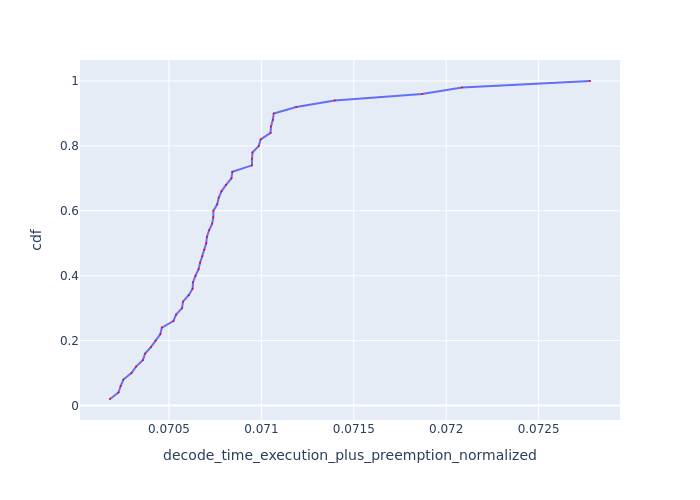

The file beside this chart, header and first rows:
Request Id, decode_time_execution_plus_preemption_no…, cdf
0_26, 0.07018, 0.02
0_9, 0.07023, 0.04
0_27, 0.07024, 0.06
0_24, 0.07025, 0.08
0_15, 0.0703, 0.1
0_7, 0.07032, 0.12
0_17, 0.07036, 0.14
0_33, 0.07037, 0.16
0_10, 0.0704, 0.18
0_8, 0.07043, 0.2
0_22, 0.07045, 0.22
0_14, 0.07046, 0.24
0_19, 0.07052, 0.26
0_2, 0.07054, 0.28
0_1, 0.07057, 0.3
0_16, 0.07058, 0.32
0_49, 0.07061, 0.34
0_42, 0.07063, 0.36
0_28, 0.07063, 0.38
0_6, 0.07064, 0.4
0_18, 0.07066, 0.42
0_4, 0.07067, 0.44
0_35, 0.07068, 0.46
0_38, 0.07069, 0.48
0_12, 0.0707, 0.5
0_43, 0.07071, 0.52
0_34, 0.07072, 0.54
0_13, 0.07073, 0.56
0_23, 0.07074, 0.58
0_37, 0.07074, 0.6
0_25, 0.07076, 0.62
0_41, 0.07077, 0.64
0_11, 0.07078, 0.66
0_40, 0.07081, 0.68
0_36, 0.07084, 0.7
0_3, 0.07084, 0.72
0_31, 0.07095, 0.74
0_44, 0.07095, 0.76
0_0, 0.07095, 0.78
0_21, 0.07099, 0.8
0_46, 0.071, 0.82
0_45, 0.07105, 0.84
0_47, 0.07105, 0.86
0_39, 0.07106, 0.88
0_29, 0.07107, 0.9
0_30, 0.07119, 0.92
0_5, 0.0714, 0.94
0_32, 0.07187, 0.96
0_48, 0.07209, 0.98
0_20, 0.07278, 1.0
